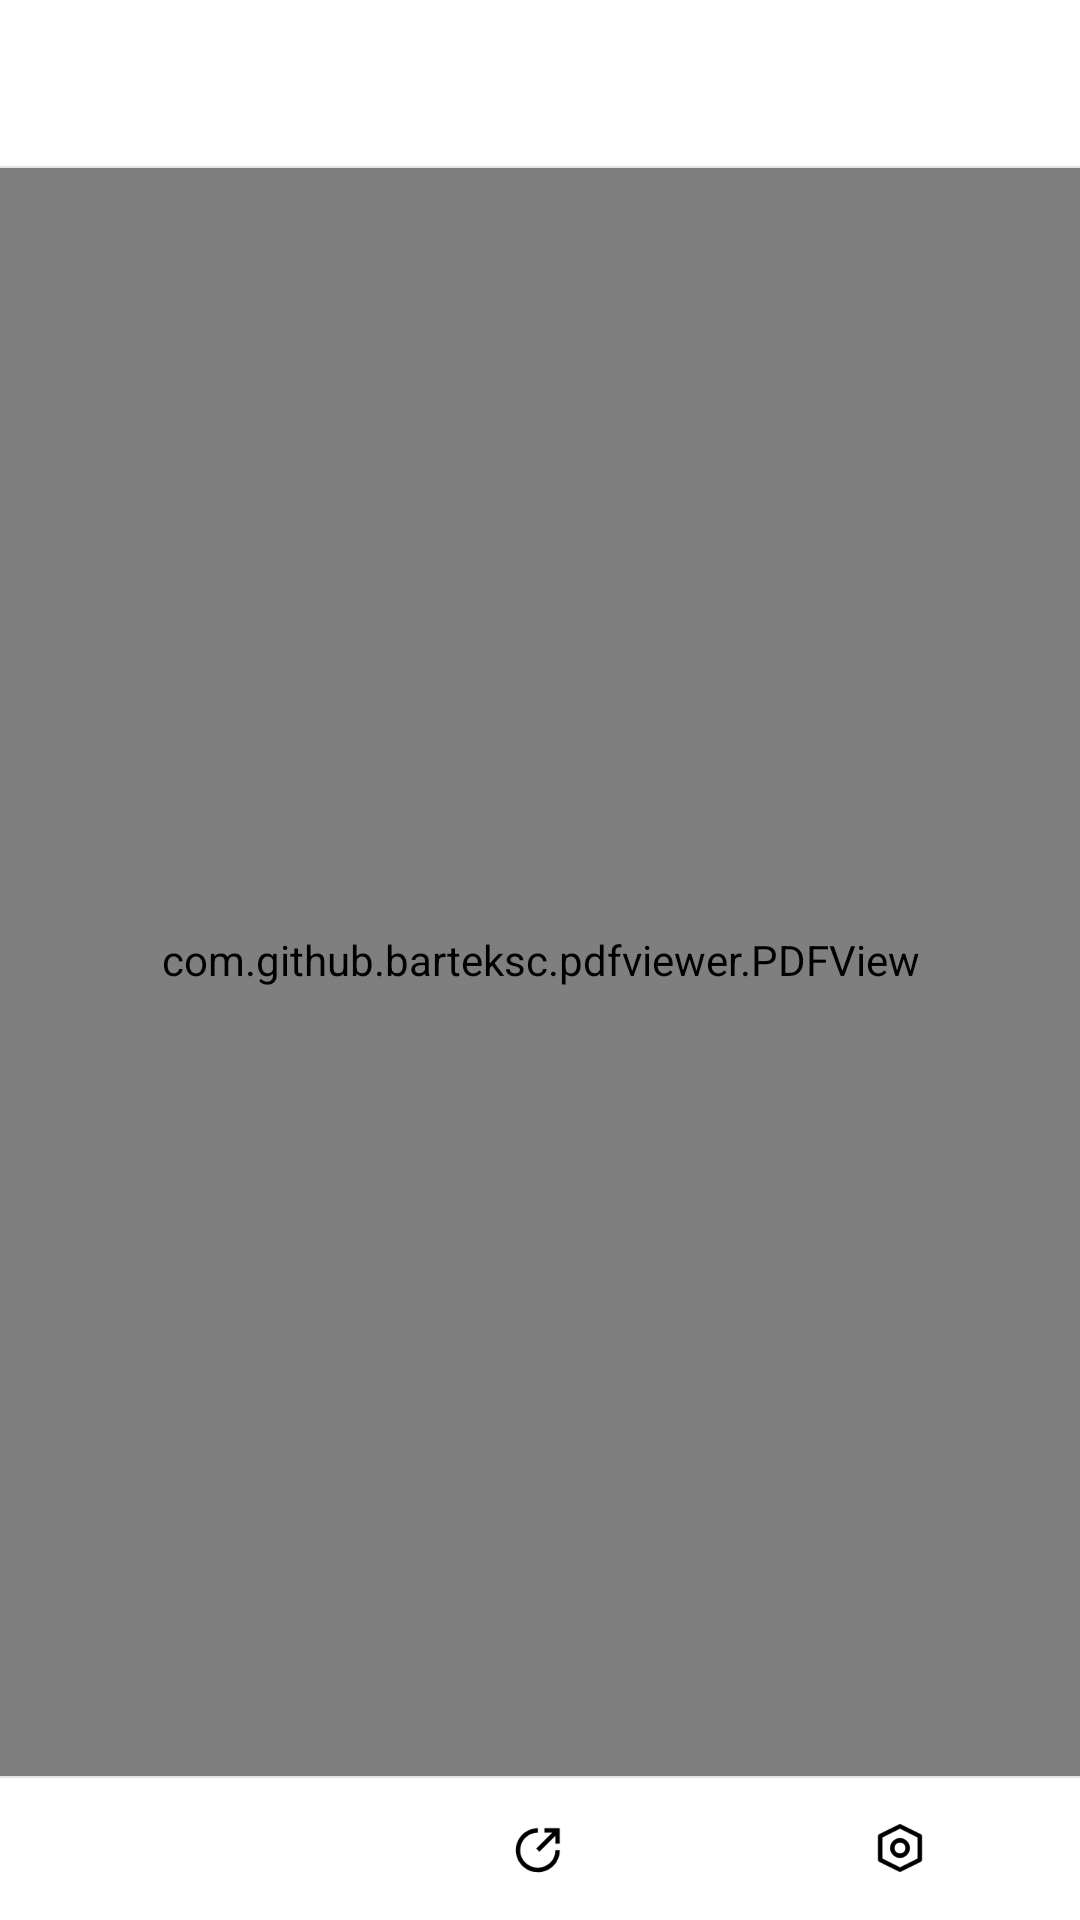

Write the Android layout XML for this screen, with the resource values it uses.
<!-- AndroidManifest.xml: application theme AppTheme -->
<!-- res/layout/content_reader.xml -->
<?xml version="1.0" encoding="utf-8"?>
<FrameLayout xmlns:android="http://schemas.android.com/apk/res/android"
    xmlns:app="http://schemas.android.com/apk/res-auto"
    android:layout_width="match_parent"
    android:layout_height="match_parent">

    <com.github.barteksc.pdfviewer.PDFView
        android:id="@+id/pdfView"
        android:layout_width="match_parent"
        android:layout_height="match_parent"
        android:keepScreenOn="true" />

    <FrameLayout
        android:id="@+id/topBar"
        android:layout_width="match_parent"
        android:layout_height="wrap_content"
        android:background="@drawable/reader_top_bar_background">

        
        <androidx.appcompat.widget.Toolbar
            android:id="@+id/toolBar"
            android:layout_width="match_parent"
            android:layout_height="wrap_content"
            android:background="@null"
            app:contentInsetStartWithNavigation="0dp"
            app:titleTextAppearance="@style/ToolbarTitle" />
    </FrameLayout>

    <TextView
        android:id="@+id/pageNumber"
        android:layout_width="wrap_content"
        android:layout_height="20dp"
        android:layout_gravity="bottom"
        android:layout_marginStart="12dp"
        android:layout_marginBottom="60dp"
        android:background="@color/readerBackground"
        android:gravity="center"
        android:paddingStart="4dp"
        android:paddingEnd="4dp"
        android:textColor="@color/white"
        android:textSize="14sp"
        android:visibility="gone" />

    <LinearLayout
        android:id="@+id/bottomBar"
        android:layout_width="match_parent"
        android:layout_height="48dp"
        android:layout_gravity="bottom"
        android:background="@drawable/reader_bottom_bar_background"
        android:gravity="center"
        android:orientation="horizontal">

        <ImageView
            android:id="@+id/bookMarks"
            android:layout_width="0dp"
            android:layout_height="wrap_content"
            android:layout_weight="1"
            android:background="@drawable/reader_bottom_item_background"
            android:scaleType="fitCenter"
            android:src="@drawable/ic_reader_bottombar_bookmark" />

        <ImageView
            android:id="@+id/share"
            android:layout_width="0dp"
            android:layout_height="wrap_content"
            android:layout_weight="1"
            android:background="@drawable/reader_bottom_item_background"
            android:scaleType="fitCenter"
            android:src="@drawable/ic_reader_bottombar_share" />

        <ImageView
            android:id="@+id/settings"
            android:layout_width="0dp"
            android:layout_height="wrap_content"
            android:layout_weight="1"
            android:background="@drawable/reader_bottom_item_background"
            android:scaleType="fitCenter"
            android:src="@drawable/ic_reader_bottombar_settings" />
    </LinearLayout>

</FrameLayout>
<!-- resources referenced by this layout -->
<resources>
  <!-- drawable ic_reader_bottombar_settings: png bitmap (drawable-xxxhdpi, 1746 bytes) -->
  <!-- drawable ic_reader_bottombar_share: png bitmap (drawable-xxxhdpi, 1949 bytes) -->
  <!-- drawable reader_bottom_bar_background (drawable) -->
  <?xml version="1.0" encoding="utf-8"?>
  <layer-list xmlns:android="http://schemas.android.com/apk/res/android">
      <item>
          <shape>
              <solid android:color="#FFFFFFFF" />
          </shape>
      </item>
      <item android:bottom="-2dp"
          android:left="-2dp"
          android:right="-2dp">
          <shape>
              <solid android:color="@android:color/transparent" />
              <stroke
                  android:width="2px"
                  android:color="#1a000000" />
          </shape>
      </item>
  </layer-list>
  <!-- drawable reader_bottom_item_background (drawable) -->
  <?xml version="1.0" encoding="utf-8"?>
  <selector xmlns:android="http://schemas.android.com/apk/res/android">
      <item android:state_pressed="true">
          <shape android:shape="rectangle">
              <solid android:color="#ff0000"/>
          </shape>
      </item>
      <item>
          <shape android:shape="rectangle">
              <solid android:color="#ffffff"/>
          </shape>
      </item>
  </selector>
  <!-- drawable reader_top_bar_background (drawable) -->
  <?xml version="1.0" encoding="utf-8"?>
  <layer-list xmlns:android="http://schemas.android.com/apk/res/android">
      <item>
          <shape>
              <solid android:color="#FFFFFFFF" />
          </shape>
      </item>
      <item android:top="-2dp"
          android:right="-2dp"
          android:left="-2dp">
          <shape>
              <solid android:color="@android:color/transparent" />
              <stroke
                  android:width="2px"
                  android:color="#1a000000" />
          </shape>
      </item>
  </layer-list>
  <style name="ToolbarTitle" parent="@style/TextAppearance.Widget.AppCompat.Toolbar.Title">
          <item name="android:textSize">18sp</item>
          <item name="android:textColor">@color/black</item>
      </style>
  <style name="AppTheme" parent="Theme.AppCompat.Light.DarkActionBar">
          
          <item name="colorPrimary">@color/themeColor</item>
          <item name="colorPrimaryDark">@color/themeColor</item>
          <item name="colorAccent">@color/colorAccent</item>
      </style>
  <color name="themeColor">#FFE16531</color>
  <color name="colorAccent">#D81B60</color>
  <!-- not gathered from this repository: default colours our renderer supplied (Android Studio template values) -->
  <color name="black">#FF000000</color>
  <color name="white">#FFFFFFFF</color>
</resources>
